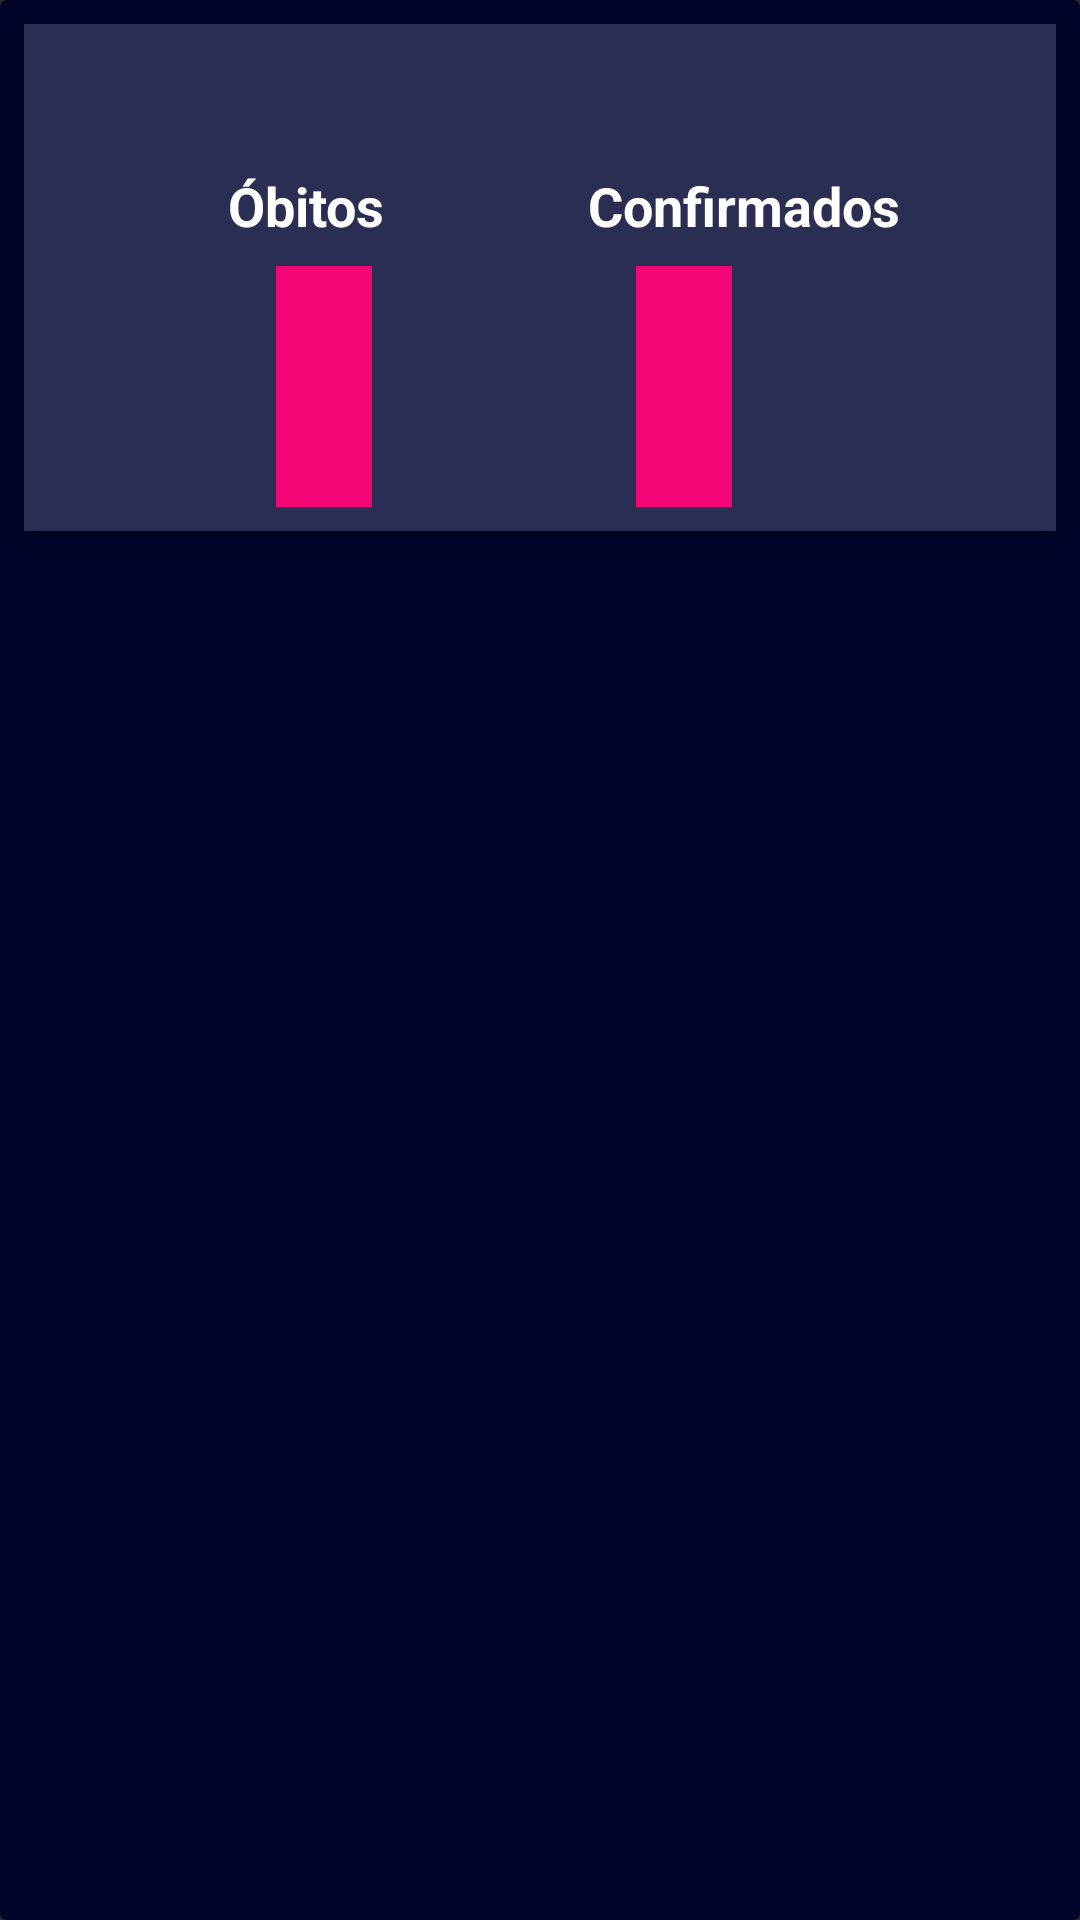

The Android layout XML behind this screen, and the referenced resources:
<!-- AndroidManifest.xml: application theme Theme.Design.NoActionBar -->
<!-- res/layout/boletim.xml -->
<?xml version="1.0" encoding="utf-8"?>
<androidx.cardview.widget.CardView xmlns:android="http://schemas.android.com/apk/res/android"
  xmlns:app="http://schemas.android.com/apk/res-auto"
  xmlns:tools="http://schemas.android.com/tools"
  android:layout_width="match_parent"
  android:layout_height="wrap_content"

  app:cardBackgroundColor="@color/colorPrimary"
  app:cardElevation="8dp">

  <androidx.constraintlayout.widget.ConstraintLayout
    android:layout_width="match_parent"
    android:layout_height="wrap_content"
    android:layout_margin="8dp"

    android:background="@color/primaryLightColor"
    android:elevation="10dp">

    <TextView
      android:id="@+id/txtData"
      style="@style/dataBoletim"
      android:layout_width="wrap_content"
      android:layout_height="wrap_content"
      app:layout_constraintStart_toStartOf="parent"
      app:layout_constraintTop_toTopOf="parent"
      tools:text="30/04/2020" />

    <TextView
      android:id="@+id/txtHora"
      style="@style/horaBoletim"
      android:layout_width="wrap_content"
      android:layout_height="wrap_content"
      android:layout_marginStart="16dp"
      android:layout_marginTop="8dp"
      android:textAlignment="viewStart"
      app:layout_constraintStart_toEndOf="@+id/txtData"
      app:layout_constraintTop_toTopOf="@+id/txtData"
      tools:text="08:00:00" />

    <TextView
      android:id="@+id/textView6"
      style="@style/txtBoletim"
      android:layout_width="wrap_content"
      android:layout_height="wrap_content"
      android:layout_marginTop="8dp"
      android:text="Óbitos"
      app:layout_constraintEnd_toStartOf="@+id/textView7"
      app:layout_constraintHorizontal_bias="0.5"
      app:layout_constraintStart_toStartOf="parent"
      app:layout_constraintTop_toBottomOf="@+id/txtHora" />

    <TextView
      android:id="@+id/txtMortes"
      style="@style/BoxRed"
      android:layout_width="wrap_content"
      android:layout_height="wrap_content"
      android:layout_marginBottom="8dp"
      app:layout_constraintBottom_toBottomOf="parent"
      app:layout_constraintStart_toStartOf="@+id/textView6"
      app:layout_constraintTop_toBottomOf="@+id/textView6"
      tools:text="10" />

    <TextView
      android:id="@+id/txtNConfirmados"
      style="@style/BoxRed"
      android:layout_width="wrap_content"
      android:layout_height="wrap_content"
      android:layout_marginBottom="8dp"
      app:layout_constraintBottom_toBottomOf="parent"
      app:layout_constraintStart_toStartOf="@+id/textView7"
      app:layout_constraintTop_toBottomOf="@+id/textView7"
      tools:text="10" />

    <TextView
      android:id="@+id/textView7"
      style="@style/txtBoletim"
      android:layout_width="wrap_content"
      android:layout_height="0dp"
      android:text="Confirmados"
      app:layout_constraintEnd_toEndOf="parent"
      app:layout_constraintHorizontal_bias="0.5"
      app:layout_constraintStart_toEndOf="@+id/textView6"
      app:layout_constraintTop_toTopOf="@+id/textView6" />

  </androidx.constraintlayout.widget.ConstraintLayout>
</androidx.cardview.widget.CardView>
<!-- resources referenced by this layout -->
<resources>
  <color name="colorPrimary">#000429</color>
  <color name="primaryLightColor">#292e52</color>
  <style name="BoxRed" parent="txtBoletim">
      <item name="android:layout_marginTop">8dp</item>
      <item name="android:background">@color/box</item>
      <item name="android:lineSpacingExtra">30sp</item>
      <item name="android:padding">16dp</item>
      <item name="android:textColor">@color/primaryTextColor</item>
      <item name="android:textSize">36sp</item>
      <item name="android:textStyle">bold</item>
    </style>
  <style name="dataBoletim">
      <item name="android:layout_marginStart">16dp</item>
      <item name="android:layout_marginTop">16dp</item>
      <item name="android:fontFamily">monospace</item>
      <item name="android:textAlignment">viewEnd</item>
      <item name="android:textSize">30sp</item>
      <item name="android:textStyle">bold</item>
      <item name="android:textColor">@color/primaryTextColor</item>
  
    </style>
  <style name="horaBoletim">
      <item name="android:layout_marginStart">16dp</item>
      <item name="android:layout_marginTop">16dp</item>
      <item name="android:fontFamily">monospace</item>
      <item name="android:textAlignment">viewEnd</item>
      <item name="android:textSize">12sp</item>
      <item name="android:textStyle">bold</item>
      <item name="android:textColor">@color/primaryTextColor</item>
  
    </style>
  <style name="txtBoletim">
      <item name="android:layout_marginStart">16dp</item>
      <item name="android:textSize">18sp</item>
      <item name="android:textStyle">bold</item>
      <item name="android:textColor">@color/primaryTextColor</item>
  
    </style>
  <color name="box">#F20574</color>
  <color name="primaryTextColor">#ffffff</color>
</resources>
